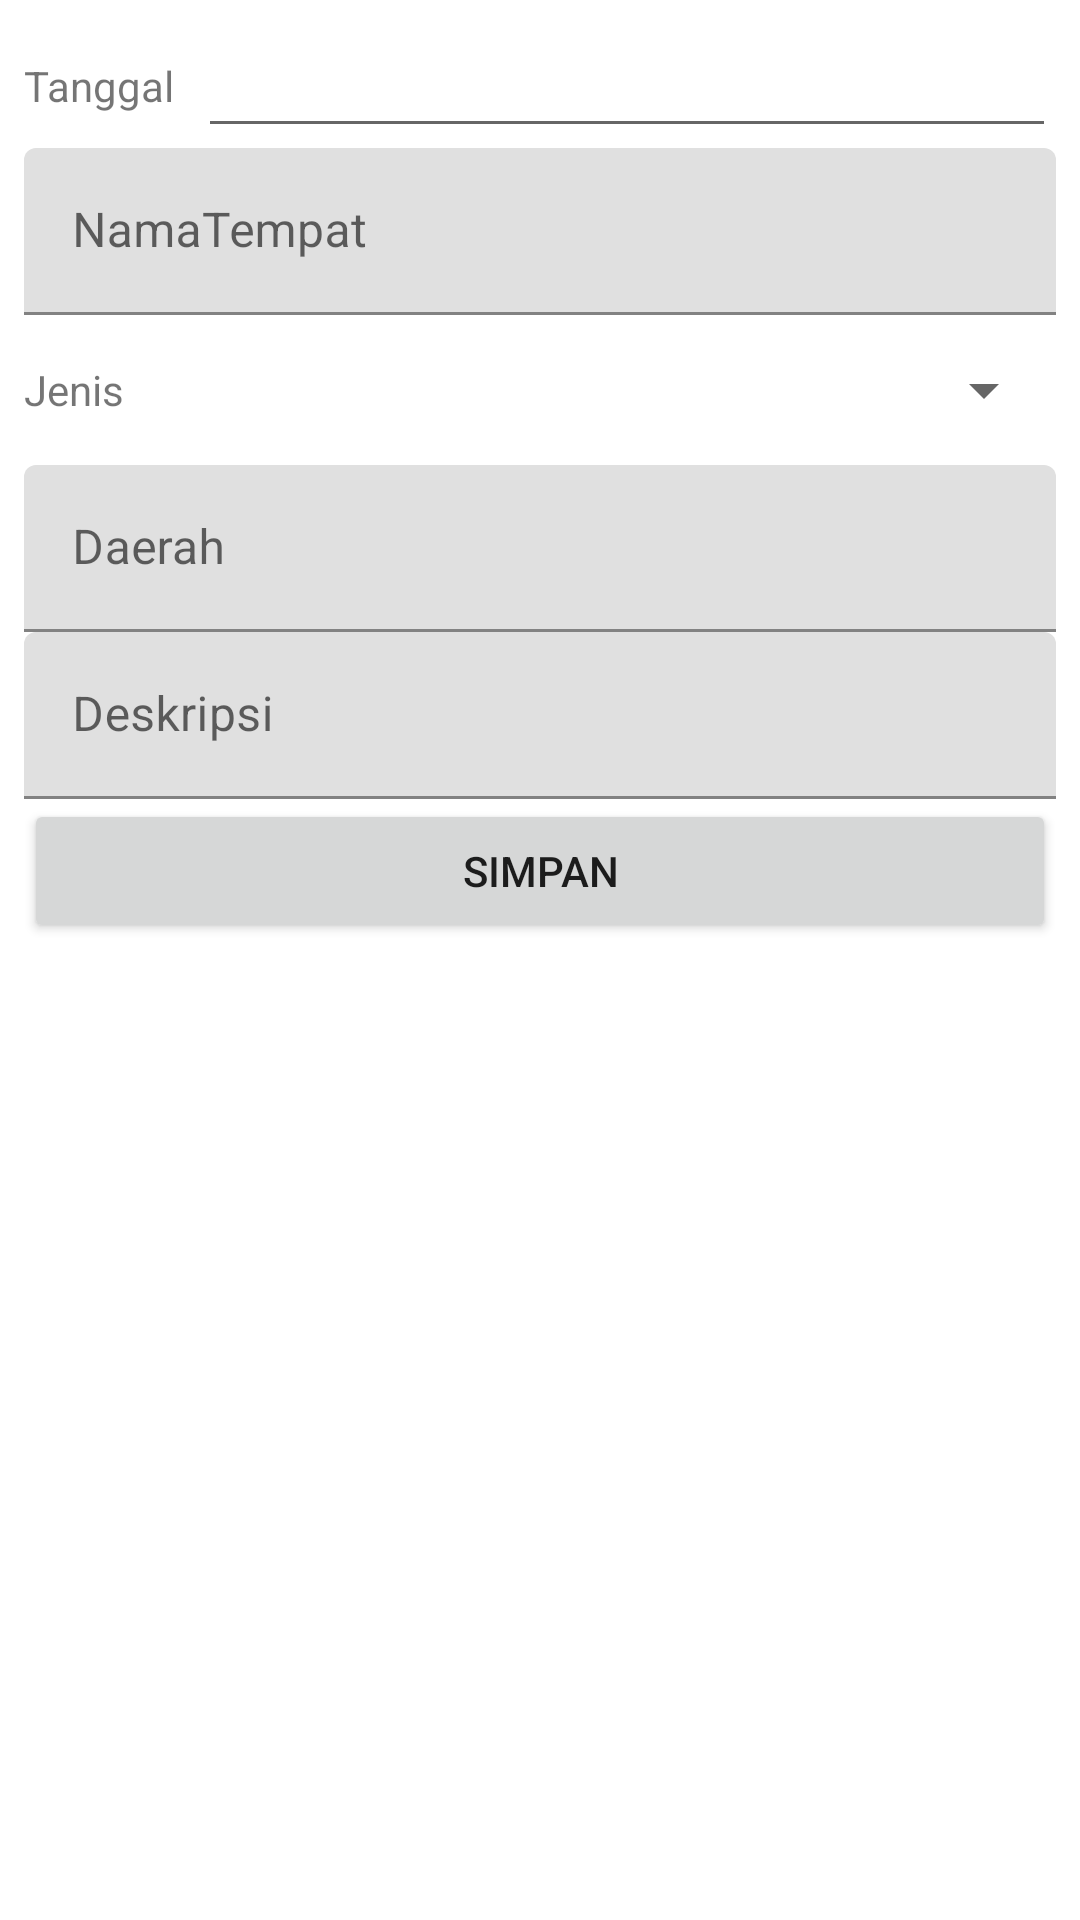

Reconstruct the res/layout file that produces this screen, plus the resources it refers to.
<!-- AndroidManifest.xml: application theme Theme.DestinasiWisataLombok -->
<!-- res/layout/activity_from_wisata.xml -->
<?xml version="1.0" encoding="utf-8"?>
<LinearLayout
    xmlns:android="http://schemas.android.com/apk/res/android"
    xmlns:app="http://schemas.android.com/apk/res-auto"
    xmlns:tools="http://schemas.android.com/tools"
    android:layout_width="match_parent"
    android:layout_height="match_parent"
    android:padding="8dp"
    android:orientation="vertical"
    tools:context=".FormWisataActivity">

    <LinearLayout
        android:layout_width="match_parent"
        android:layout_height="wrap_content"
        android:orientation="horizontal"
        android:gravity="center_vertical"
        >
        <TextView
            android:layout_width="wrap_content"
            android:layout_height="wrap_content"
            android:text="Tanggal"
            />

        <EditText
            android:id="@+id/edt_tgl"
            android:layout_marginStart="8dp"
            android:layout_width="match_parent"
            android:layout_height="wrap_content"
            android:ems="10"
            android:inputType="date" />
    </LinearLayout>

    <com.google.android.material.textfield.TextInputLayout
        android:id="@+id/til_namaTempat"
        android:layout_width="match_parent"
        android:layout_height="wrap_content">

        <com.google.android.material.textfield.TextInputEditText
            android:layout_width="match_parent"
            android:layout_height="wrap_content"
            android:hint="NamaTempat " />
    </com.google.android.material.textfield.TextInputLayout>

    <LinearLayout
        android:layout_width="match_parent"
        android:layout_height="wrap_content"
        android:orientation="horizontal"
        android:gravity="center_vertical"
        >
        <TextView
            android:layout_width="wrap_content"
            android:layout_height="wrap_content"
            android:text="Jenis"
            />
        <Spinner
            android:id="@+id/spn_jenis"
            android:layout_marginStart="8dp"
            android:layout_width="match_parent"
            android:layout_height="50dp"
            />
    </LinearLayout>

    <com.google.android.material.textfield.TextInputLayout
        android:id="@+id/til_Daerah"
        android:layout_width="match_parent"
        android:layout_height="wrap_content">

        <com.google.android.material.textfield.TextInputEditText
            android:layout_width="match_parent"
            android:layout_height="wrap_content"
            android:hint="Daerah " />
    </com.google.android.material.textfield.TextInputLayout>

    <com.google.android.material.textfield.TextInputLayout
        android:id="@+id/til_deskripsi"
        android:layout_width="match_parent"
        android:layout_height="wrap_content">

        <com.google.android.material.textfield.TextInputEditText
            android:layout_width="match_parent"
            android:layout_height="wrap_content"
            android:hint="Deskripsi " />
    </com.google.android.material.textfield.TextInputLayout>
    <Button
        android:id="@+id/btn_simpan"
        android:layout_width="match_parent"
        android:layout_height="wrap_content"
        android:text="Simpan" />
</LinearLayout>
<!-- resources referenced by this layout -->
<resources>
  <style name="Theme.DestinasiWisataLombok" parent="Theme.MaterialComponents.DayNight.DarkActionBar">
          
          <item name="colorPrimary">@color/purple_500</item>
          <item name="colorPrimaryVariant">@color/purple_700</item>
          <item name="colorOnPrimary">@color/white</item>
          
          <item name="colorSecondary">@color/teal_200</item>
          <item name="colorSecondaryVariant">@color/teal_700</item>
          <item name="colorOnSecondary">@color/black</item>
          
          <item name="android:statusBarColor" tools:targetApi="l">?attr/colorPrimaryVariant</item>
          
      </style>
  <!-- not gathered from this repository: default colours our renderer supplied (Android Studio template values) -->
  <color name="purple_500">#FF6200EE</color>
  <color name="purple_700">#FF3700B3</color>
  <color name="teal_200">#FF03DAC5</color>
  <color name="teal_700">#FF018786</color>
  <color name="black">#FF000000</color>
  <color name="white">#FFFFFFFF</color>
</resources>
